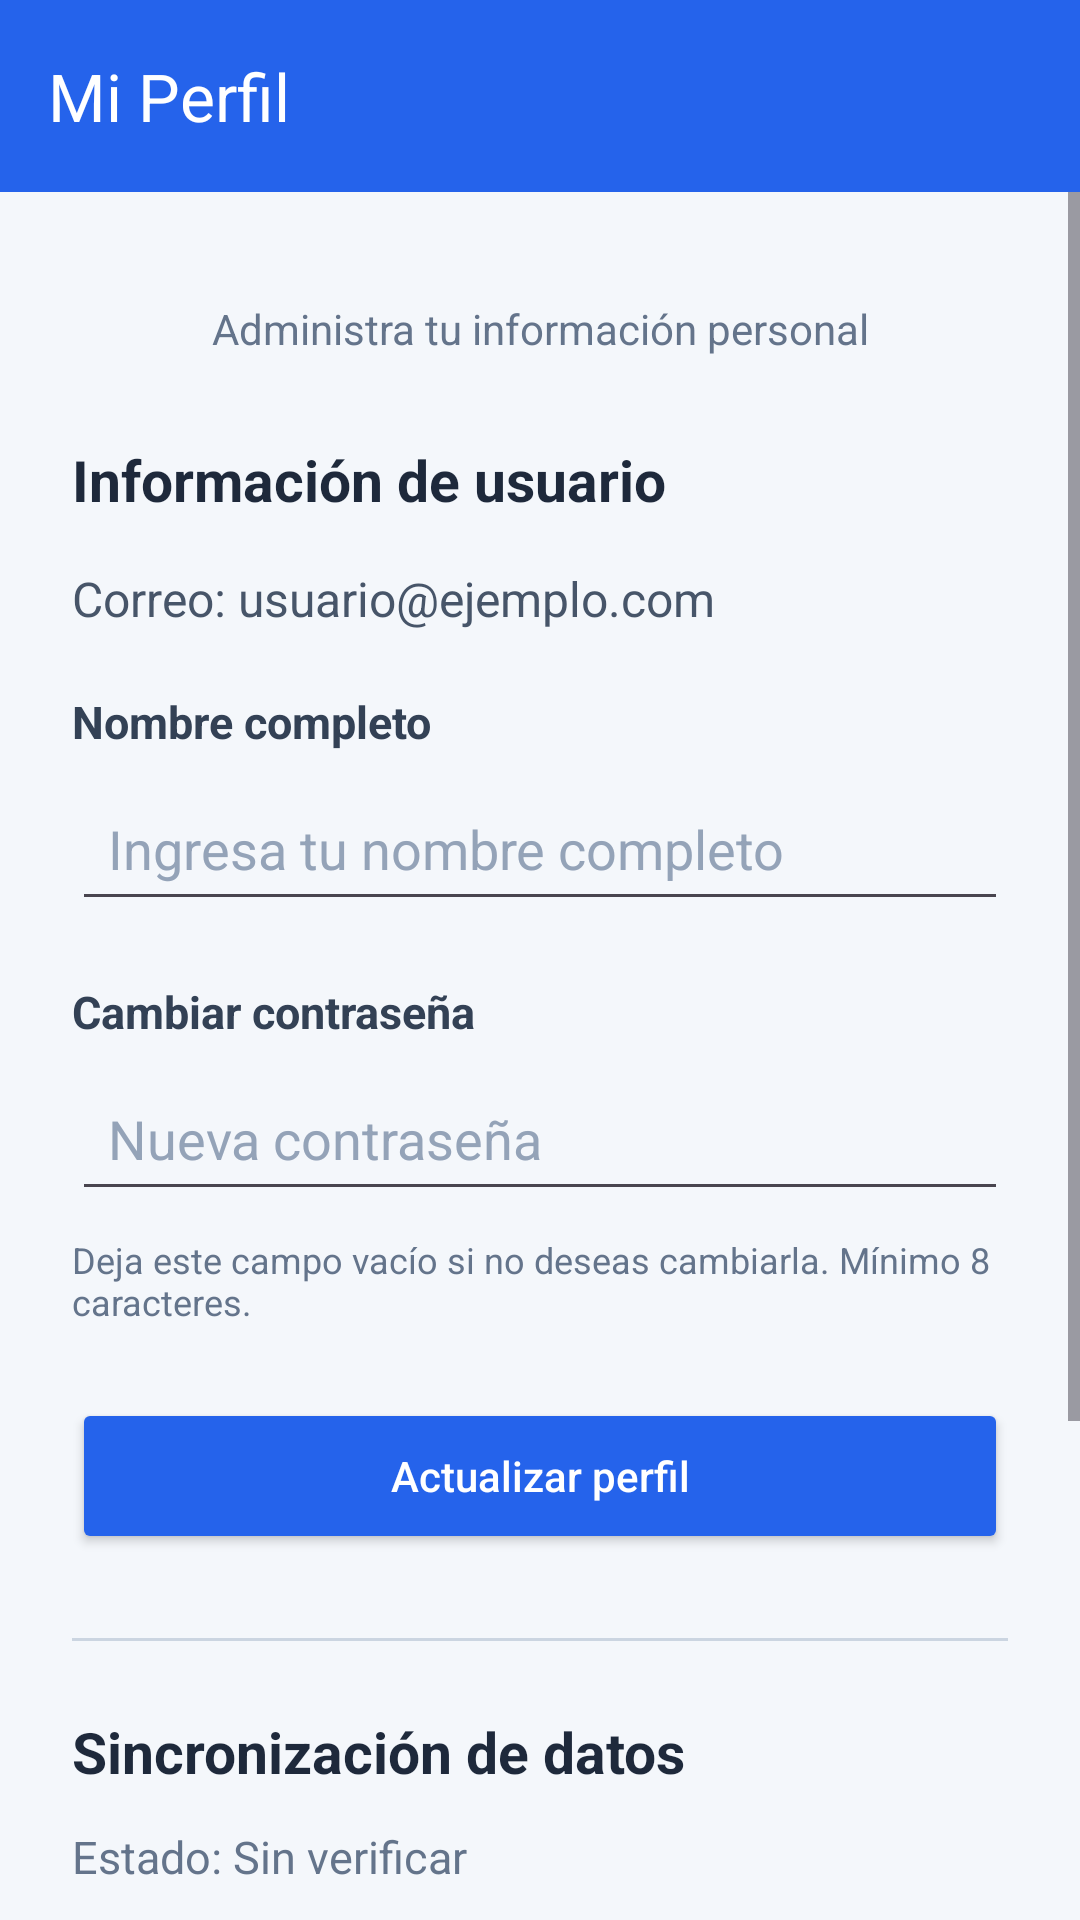

Reconstruct the res/layout file that produces this screen, plus the resources it refers to.
<!-- AndroidManifest.xml: application theme Theme.Pracial2Dam -->
<!-- res/layout/activity_profile.xml -->
<?xml version="1.0" encoding="utf-8"?>
<LinearLayout
    xmlns:android="http://schemas.android.com/apk/res/android"
    xmlns:app="http://schemas.android.com/apk/res-auto"
    android:layout_width="match_parent"
    android:layout_height="match_parent"
    android:orientation="vertical"
    android:background="#F4F7FB">

    <androidx.appcompat.widget.Toolbar
        android:id="@+id/toolbarProfile"
        android:layout_width="match_parent"
        android:layout_height="?attr/actionBarSize"
        android:background="#2563EB"
        app:title="Mi Perfil"
        app:titleTextColor="#FFFFFF"
        app:popupTheme="@style/ThemeOverlay.AppCompat.Light" />

    <ScrollView
        android:layout_width="match_parent"
        android:layout_height="0dp"
        android:layout_weight="1"
        android:fillViewport="true">

        <LinearLayout
            android:layout_width="match_parent"
            android:layout_height="wrap_content"
            android:orientation="vertical"
            android:padding="24dp">

            <TextView
                android:layout_width="match_parent"
                android:layout_height="wrap_content"
                android:layout_marginTop="12dp"
                android:layout_marginBottom="28dp"
                android:gravity="center"
                android:text="Administra tu información personal"
                android:textColor="#64748B"
                android:textSize="14sp" />

            <TextView
                android:layout_width="match_parent"
                android:layout_height="wrap_content"
                android:layout_marginBottom="16dp"
                android:text="Información de usuario"
                android:textColor="#1E293B"
                android:textSize="19sp"
                android:textStyle="bold" />

            <TextView
                android:id="@+id/tvProfileEmail"
                android:layout_width="match_parent"
                android:layout_height="wrap_content"
                android:layout_marginBottom="20dp"
                android:text="Correo: usuario@ejemplo.com"
                android:textColor="#475569"
                android:textSize="16sp" />

            <TextView
                android:layout_width="match_parent"
                android:layout_height="wrap_content"
                android:text="Nombre completo"
                android:textColor="#334155"
                android:textSize="15sp"
                android:textStyle="bold" />

            <EditText
                android:id="@+id/etProfileName"
                android:layout_width="match_parent"
                android:layout_height="wrap_content"
                android:layout_marginTop="8dp"
                android:layout_marginBottom="20dp"
                android:hint="Ingresa tu nombre completo"
                android:inputType="textPersonName"
                android:textColor="#1E293B"
                android:textColorHint="#94A3B8"
                android:minHeight="48dp"
                android:padding="12dp"
                android:singleLine="true" />

            <TextView
                android:layout_width="match_parent"
                android:layout_height="wrap_content"
                android:text="Cambiar contraseña"
                android:textColor="#334155"
                android:textSize="15sp"
                android:textStyle="bold" />

            <EditText
                android:id="@+id/etProfilePassword"
                android:layout_width="match_parent"
                android:layout_height="wrap_content"
                android:layout_marginTop="8dp"
                android:layout_marginBottom="8dp"
                android:hint="Nueva contraseña"
                android:inputType="textPassword"
                android:textColor="#1E293B"
                android:textColorHint="#94A3B8"
                android:minHeight="48dp"
                android:padding="12dp" />

            <TextView
                android:layout_width="match_parent"
                android:layout_height="wrap_content"
                android:layout_marginBottom="24dp"
                android:text="Deja este campo vacío si no deseas cambiarla. Mínimo 8 caracteres."
                android:textColor="#64748B"
                android:textSize="12sp" />

            <Button
                android:id="@+id/btnUpdateProfile"
                android:layout_width="match_parent"
                android:layout_height="wrap_content"
                android:minHeight="52dp"
                android:text="Actualizar perfil"
                android:textAllCaps="false"
                android:backgroundTint="#2563EB"
                android:textColor="#FFFFFF" />

            <View
                android:layout_width="match_parent"
                android:layout_height="1dp"
                android:layout_marginTop="28dp"
                android:layout_marginBottom="24dp"
                android:background="#CBD5E1" />

            <TextView
                android:layout_width="match_parent"
                android:layout_height="wrap_content"
                android:layout_marginBottom="12dp"
                android:text="Sincronización de datos"
                android:textColor="#1E293B"
                android:textSize="19sp"
                android:textStyle="bold" />

            <TextView
                android:id="@+id/tvSyncStatus"
                android:layout_width="match_parent"
                android:layout_height="wrap_content"
                android:layout_marginBottom="12dp"
                android:text="Estado: Sin verificar"
                android:textColor="#64748B"
                android:textSize="15sp" />

            <TextView
                android:layout_width="match_parent"
                android:layout_height="wrap_content"
                android:layout_marginBottom="20dp"
                android:text="Los cambios guardados sin conexión podrán sincronizarse con Firebase cuando tengas internet."
                android:textColor="#64748B"
                android:textSize="13sp" />

            <Button
                android:id="@+id/btnSyncData"
                android:layout_width="match_parent"
                android:layout_height="wrap_content"
                android:minHeight="52dp"
                android:text="Sincronizar datos"
                android:textAllCaps="false"
                android:backgroundTint="#059669"
                android:textColor="#FFFFFF" />

            <Button
                android:id="@+id/btnLogout"
                android:layout_width="match_parent"
                android:layout_height="wrap_content"
                android:layout_marginTop="28dp"
                android:layout_marginBottom="24dp"
                android:minHeight="52dp"
                android:text="Cerrar sesión"
                android:textAllCaps="false"
                android:backgroundTint="#DC2626"
                android:textColor="#FFFFFF" />

        </LinearLayout>

    </ScrollView>

</LinearLayout>
<!-- resources referenced by this layout -->
<resources>
  <style name="Theme.Pracial2Dam" parent="Base.Theme.Pracial2Dam" />
  <style name="Base.Theme.Pracial2Dam" parent="Theme.Material3.DayNight.NoActionBar">
          
          
      </style>
</resources>
